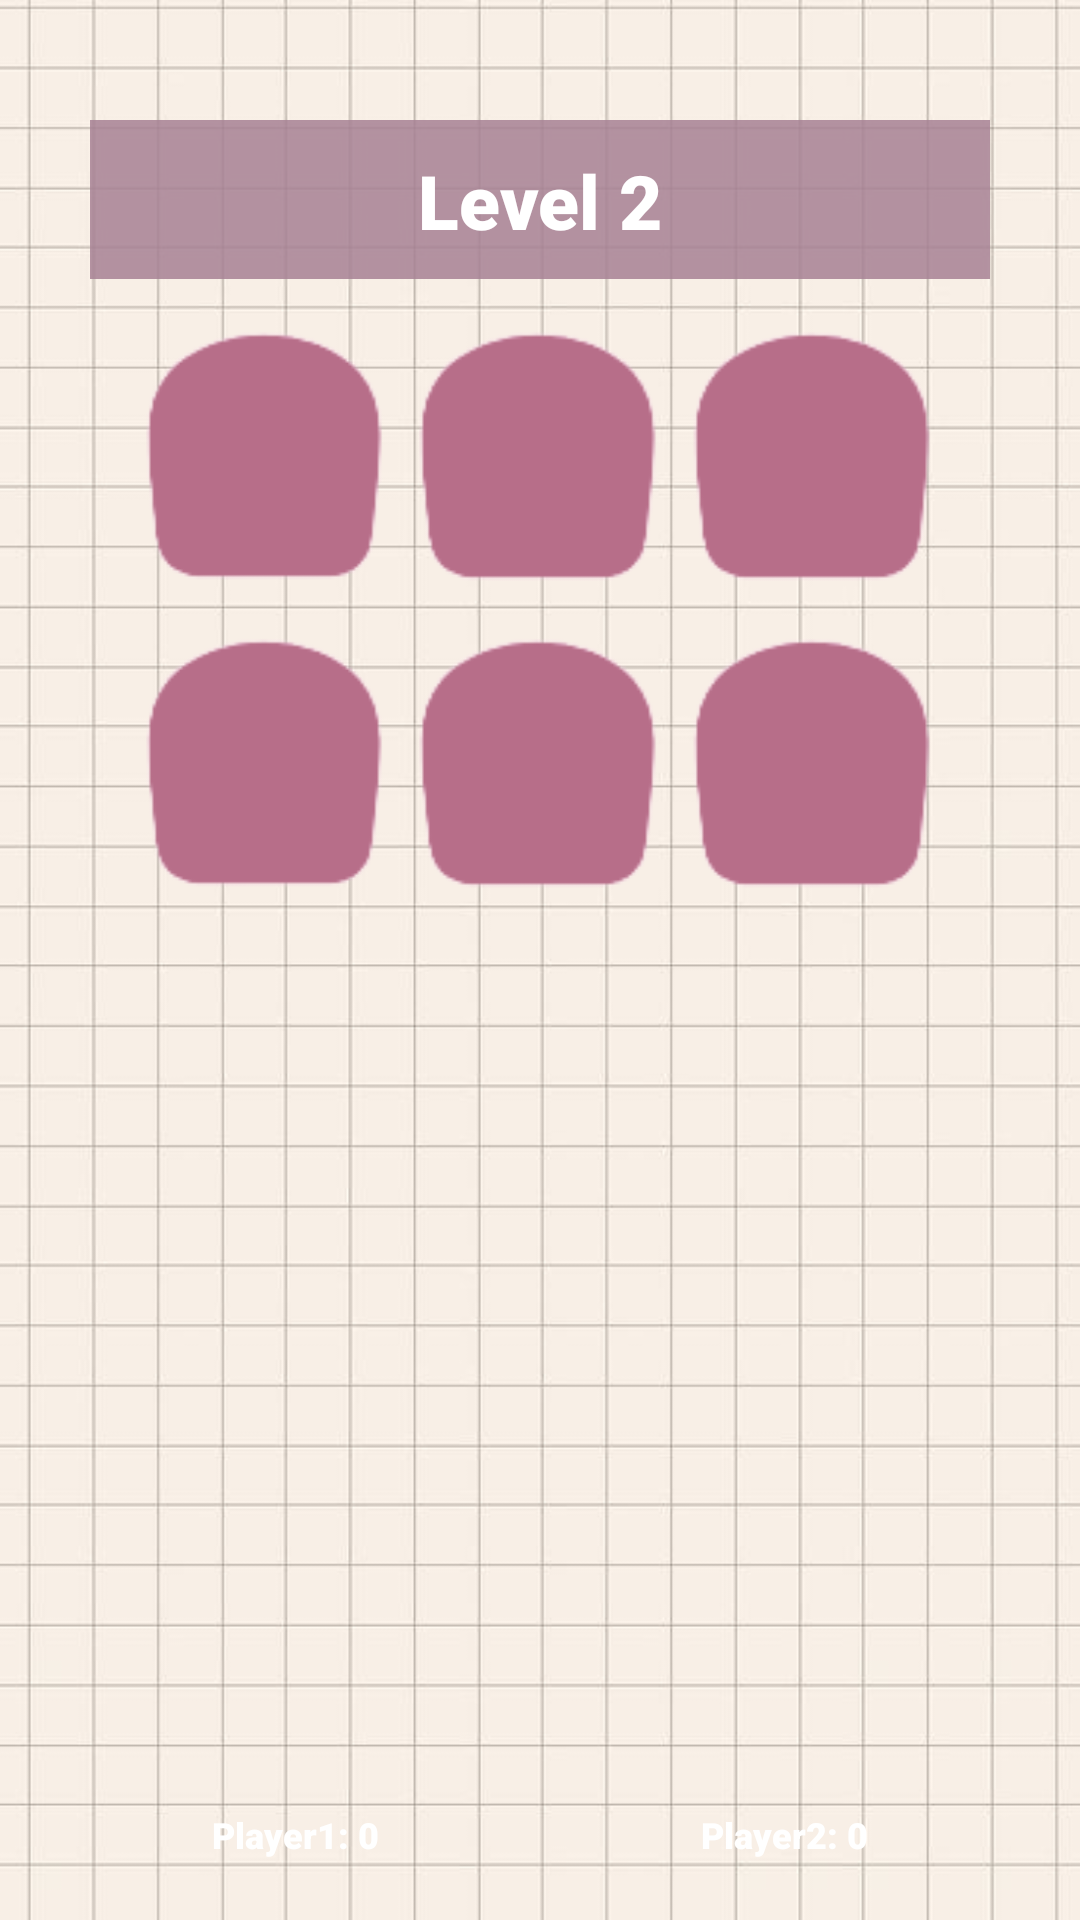

Android layout source for this screen:
<!-- AndroidManifest.xml: application theme Theme.MemorGame -->
<!-- res/layout/activity_main2.xml -->
<?xml version="1.0" encoding="utf-8"?>
<LinearLayout xmlns:android="http://schemas.android.com/apk/res/android"
    xmlns:app="http://schemas.android.com/apk/res-auto"
    xmlns:tools="http://schemas.android.com/tools"
    android:layout_width="match_parent"
    android:layout_height="match_parent"
    android:background="@drawable/white"
    android:orientation="vertical"
    tools:context=".MainActivity2">

    <LinearLayout
        android:layout_width="match_parent"
        android:layout_height="match_parent"
        android:orientation="vertical">

        <LinearLayout
            android:layout_width="match_parent"
            android:layout_height="73dp"
            android:layout_marginTop="20dp"
            android:orientation="vertical">

            <TextView
                android:id="@+id/textView"
                android:layout_width="match_parent"
                android:layout_height="wrap_content"
                android:fontFamily="sans-serif-black"
                android:gravity="center"
                android:layout_marginTop="20dp"
                android:layout_marginRight="30dp"
                android:layout_marginLeft="30dp"
                android:text="Level 2"
                android:textColor="@color/white"
                android:background="#d9A78295"
                android:textSize="25sp"
                android:padding="10dp"
                android:textStyle="bold" />

        </LinearLayout>

        <LinearLayout
            android:layout_width="match_parent"
            android:layout_height="480dp"
            android:orientation="vertical">

            <include
                layout="@layout/images2"
                android:layout_width="match_parent"
                android:layout_height="450dp"
                android:layout_marginTop="10dp"
                android:layout_marginLeft="20dp"
                android:layout_marginRight="20dp"
                android:layout_marginBottom="5dp"
                android:gravity="center"
                tools:layout_editor_absoluteX="0dp"
                tools:layout_editor_absoluteY="30dp" />
        </LinearLayout>

        <LinearLayout
            android:layout_width="match_parent"
            android:layout_height="wrap_content"
            android:orientation="horizontal"
            android:layout_marginTop="10dp"
            android:gravity="center">

            <TextView
                android:id="@+id/tv_p1"
                android:layout_width="153dp"
                android:layout_height="67dp"
                android:layout_marginRight="10dp"
                android:layout_marginLeft="10dp"
                android:background="@drawable/edit_text_bg"
                android:backgroundTint="#d9A78295"
                android:fontFamily="sans-serif-black"
                android:gravity="center"
                android:padding="20dp"
                android:text="Player1: 0"
                android:textColor="@color/white"
                android:textSize="12sp"
                android:textStyle="bold" />

            <TextView
                android:id="@+id/tv_p2"
                android:layout_width="153dp"
                android:layout_height="67dp"
                android:layout_marginRight="10dp"
                android:background="@drawable/edit_text_bg"
                android:backgroundTint="#d9A78295"
                android:fontFamily="sans-serif-black"
                android:gravity="center"
                android:padding="20dp"
                android:text="Player2: 0"
                android:textColor="@color/white"
                android:textSize="12sp"
                android:textStyle="bold" />
        </LinearLayout>
    </LinearLayout>
</LinearLayout>
<!-- res/layout/images2.xml (included above) -->
<?xml version="1.0" encoding="utf-8"?>
<LinearLayout
    xmlns:android="http://schemas.android.com/apk/res/android"
    android:layout_width="match_parent"
    android:layout_height="match_parent"
    android:layout_weight="3"
    android:orientation="vertical">

    <LinearLayout
        android:layout_width="match_parent"
        android:layout_height="200dp"
        android:orientation="vertical">

        <LinearLayout
            android:layout_width="match_parent"
            android:layout_height="100dp"
            android:layout_weight="1"
            android:gravity="center"
            android:orientation="horizontal"
            android:weightSum="4">

            <ImageView
                android:id="@+id/iv_11"
                android:layout_width="35dp"
                android:layout_height="100dp"
                android:layout_margin="5dp"
                android:layout_weight="1"
                android:scaleType="centerInside"
                android:src="@drawable/kotak" />

            <ImageView
                android:id="@+id/iv_12"
                android:layout_width="35dp"
                android:layout_height="100dp"
                android:layout_margin="5dp"
                android:layout_weight="1"
                android:scaleType="centerInside"
                android:src="@drawable/kotak" />

            <ImageView
                android:id="@+id/iv_13"
                android:layout_width="35dp"
                android:layout_height="100dp"
                android:layout_margin="5dp"
                android:layout_weight="1"
                android:scaleType="centerInside"
                android:src="@drawable/kotak" />
        </LinearLayout>

        <LinearLayout
            android:layout_width="match_parent"
            android:layout_height="100dp"
            android:layout_weight="1"
            android:gravity="center"
            android:orientation="horizontal"
            android:weightSum="4"
            android:layout_marginTop="5dp">

            <ImageView
                android:id="@+id/iv_21"
                android:layout_width="35dp"
                android:layout_height="100dp"
                android:layout_margin="5dp"
                android:layout_weight="1"
                android:scaleType="centerInside"
                android:src="@drawable/kotak" />

            <ImageView
                android:id="@+id/iv_22"
                android:layout_width="35dp"
                android:layout_height="100dp"
                android:layout_margin="5dp"
                android:layout_weight="1"
                android:scaleType="centerInside"
                android:src="@drawable/kotak" />

            <ImageView
                android:id="@+id/iv_23"
                android:layout_width="35dp"
                android:layout_height="100dp"
                android:layout_margin="5dp"
                android:layout_weight="1"
                android:scaleType="centerInside"
                android:src="@drawable/kotak"/>
        </LinearLayout>
    </LinearLayout>
</LinearLayout>
<!-- resources referenced by this layout -->
<resources>
  <!-- drawable kotak: png bitmap (drawable, 2452 bytes) -->
  <!-- drawable white: jpg bitmap (drawable, 51538 bytes) -->
  <style name="Theme.MemorGame" parent="Theme.MaterialComponents.DayNight.NoActionBar">
          
          <item name="colorPrimary">@color/purple_500</item>
          <item name="colorPrimaryVariant">@color/purple_700</item>
          <item name="colorOnPrimary">@color/white</item>
          
          <item name="colorSecondary">@color/teal_200</item>
          <item name="colorSecondaryVariant">@color/teal_700</item>
          <item name="colorOnSecondary">@color/black</item>
          
          <item name="android:statusBarColor" tools:targetApi="l">?attr/colorPrimaryVariant</item>
          
      </style>
  <!-- not gathered from this repository: default colours our renderer supplied (Android Studio template values) -->
  <color name="purple_500">#FF6200EE</color>
  <color name="purple_700">#FF3700B3</color>
  <color name="teal_200">#FF03DAC5</color>
  <color name="teal_700">#FF018786</color>
  <color name="black">#FF000000</color>
  <color name="white">#FFFFFFFF</color>
</resources>
